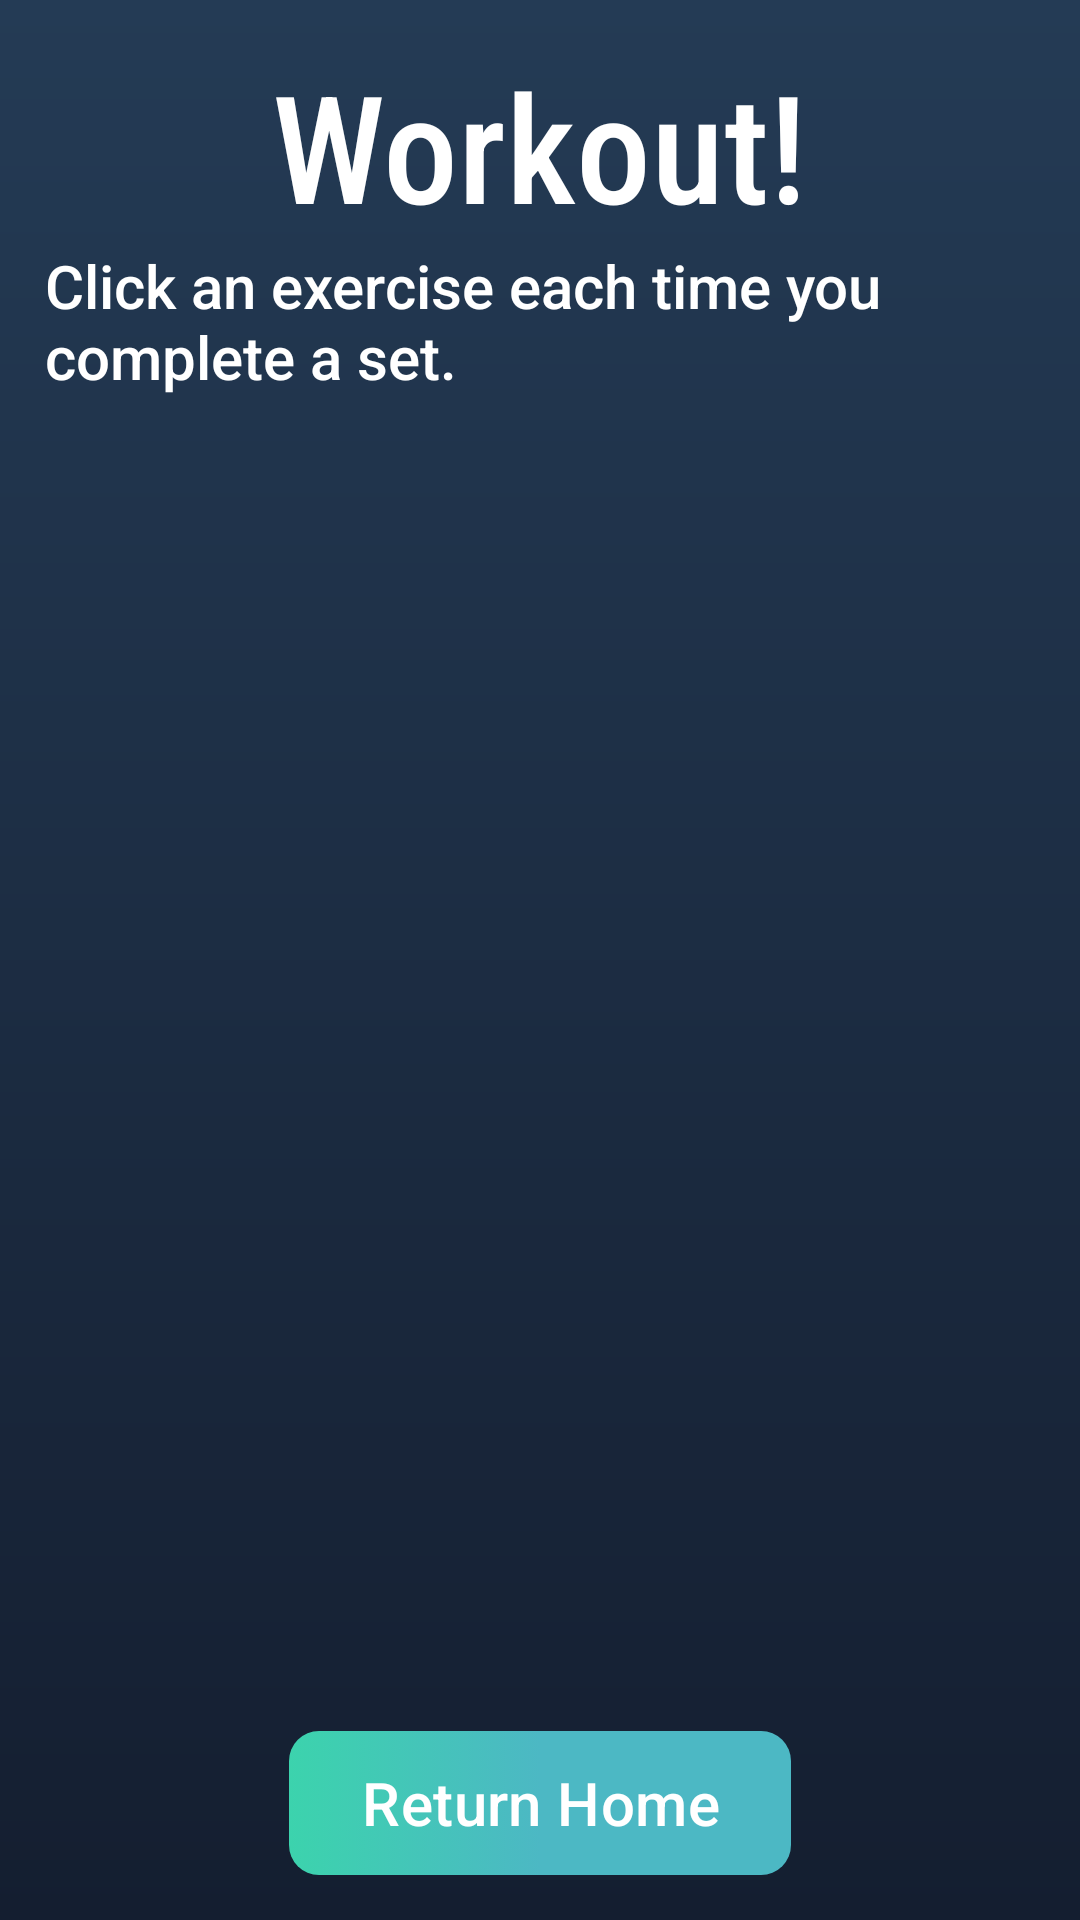

Produce the Android XML layout that renders to this screen, including the resource entries it uses.
<!-- AndroidManifest.xml: application theme Theme.Project3mhanna22 -->
<!-- res/layout/start_workout.xml -->
<?xml version="1.0" encoding="utf-8"?>
<ScrollView xmlns:android="http://schemas.android.com/apk/res/android"
    android:layout_width="match_parent"
    android:layout_height="match_parent"
    android:scrollbars="horizontal"
    android:fadeScrollbars="false"
    android:fillViewport="true">
    <RelativeLayout
        android:layout_width="match_parent"
        android:layout_height="match_parent"
        xmlns:app="http://schemas.android.com/apk/res-auto"
        xmlns:tools="http://schemas.android.com/tools"
        tools:context=".StartWorkout"
        android:background="@drawable/my_gradient"
        android:id="@+id/start_workout_main">
        <TextView
            android:layout_width="wrap_content"
            android:layout_height="wrap_content"
            android:text="Workout!"
            android:id="@+id/start_workout_title"
            android:layout_marginTop="15dp"
            android:layout_centerHorizontal="true"
            android:fontFamily="sans-serif-condensed-medium"
            android:textColor="#FFFFFF"
            android:textSize="50sp"
            />
        <TextView
            android:layout_width="wrap_content"
            android:layout_height="wrap_content"
            android:layout_below="@id/start_workout_title"
            android:text="Click an exercise each time you complete a set."
            android:fontFamily="sans-serif-medium"
            android:textColor="#FFFFFF"
            android:textSize="20sp"
            android:layout_marginStart="15dp"
            android:layout_marginEnd="15dp"
            android:id="@+id/start_workout_info"
            android:layout_marginBottom="16dp"/>
        <ListView
            android:layout_width="match_parent"
            android:layout_height="match_parent"
            android:layout_below="@+id/start_workout_info"
            android:id="@+id/start_workout_list"
            android:layout_marginTop="16dp"
            android:fontFamily="sans-serif-medium"
            android:textColor="#FFFFFF"
            android:textSize="20sp"
            android:layout_marginStart="20dp"
            android:layout_marginEnd="15dp"
            android:divider="@android:color/transparent"
            android:dividerHeight="16dp"
            />
        <com.google.android.material.button.MaterialButton
            android:layout_width="wrap_content"
            android:layout_height="wrap_content"
            android:layout_centerHorizontal="true"
            android:layout_alignParentBottom="true"
            android:id="@+id/start_workout_ret_home_button"
            android:background="@drawable/button_gradient"
            app:backgroundTint="@null"
            android:text="Return Home"
            android:layout_marginStart="15dp"
            android:layout_marginEnd="15dp"
            android:layout_marginBottom="15dp"
            android:textSize="20sp"
            />
    </RelativeLayout>
</ScrollView>
<!-- resources referenced by this layout -->
<resources>
  <!-- drawable button_gradient (drawable) -->
  <?xml version="1.0" encoding="utf-8"?>
  <selector xmlns:android="http://schemas.android.com/apk/res/android">
      <item android:state_pressed="true" android:state_enabled="true">
          <shape android:shape="rectangle">
              <gradient
                  android:type="linear"
                  android:angle="180"
                  android:centerColor="#4CB8C4"
                  android:startColor="#3CD3AD"
                  android:endColor="#4CB8C4"/>
              <corners
                  android:radius="5dp"/>
          </shape>
      </item>
      <item android:state_enabled="true">
          <shape android:shape="rectangle">
              <gradient
                  android:type="linear"
                  android:angle="0"
                  android:centerColor="#4CB8C4"
                  android:startColor="#3CD3AD"
                  android:endColor="#4CB8C4"/>
              <corners
                  android:radius="10dp"/>
          </shape>
      </item>
  </selector>
  <!-- drawable my_gradient (drawable) -->
  <?xml version="1.0" encoding="utf-8"?>
  <shape xmlns:android="http://schemas.android.com/apk/res/android">
      <gradient
          android:type="linear"
          android:angle="90"
          android:startColor="#141E30"
  
          android:endColor="#243B55"
          />
  </shape>
  <style name="Theme.Project3mhanna22" parent="Base.Theme.Project3mhanna22" />
  <style name="Base.Theme.Project3mhanna22" parent="Theme.Material3.DayNight.NoActionBar">
          
          
      </style>
</resources>
